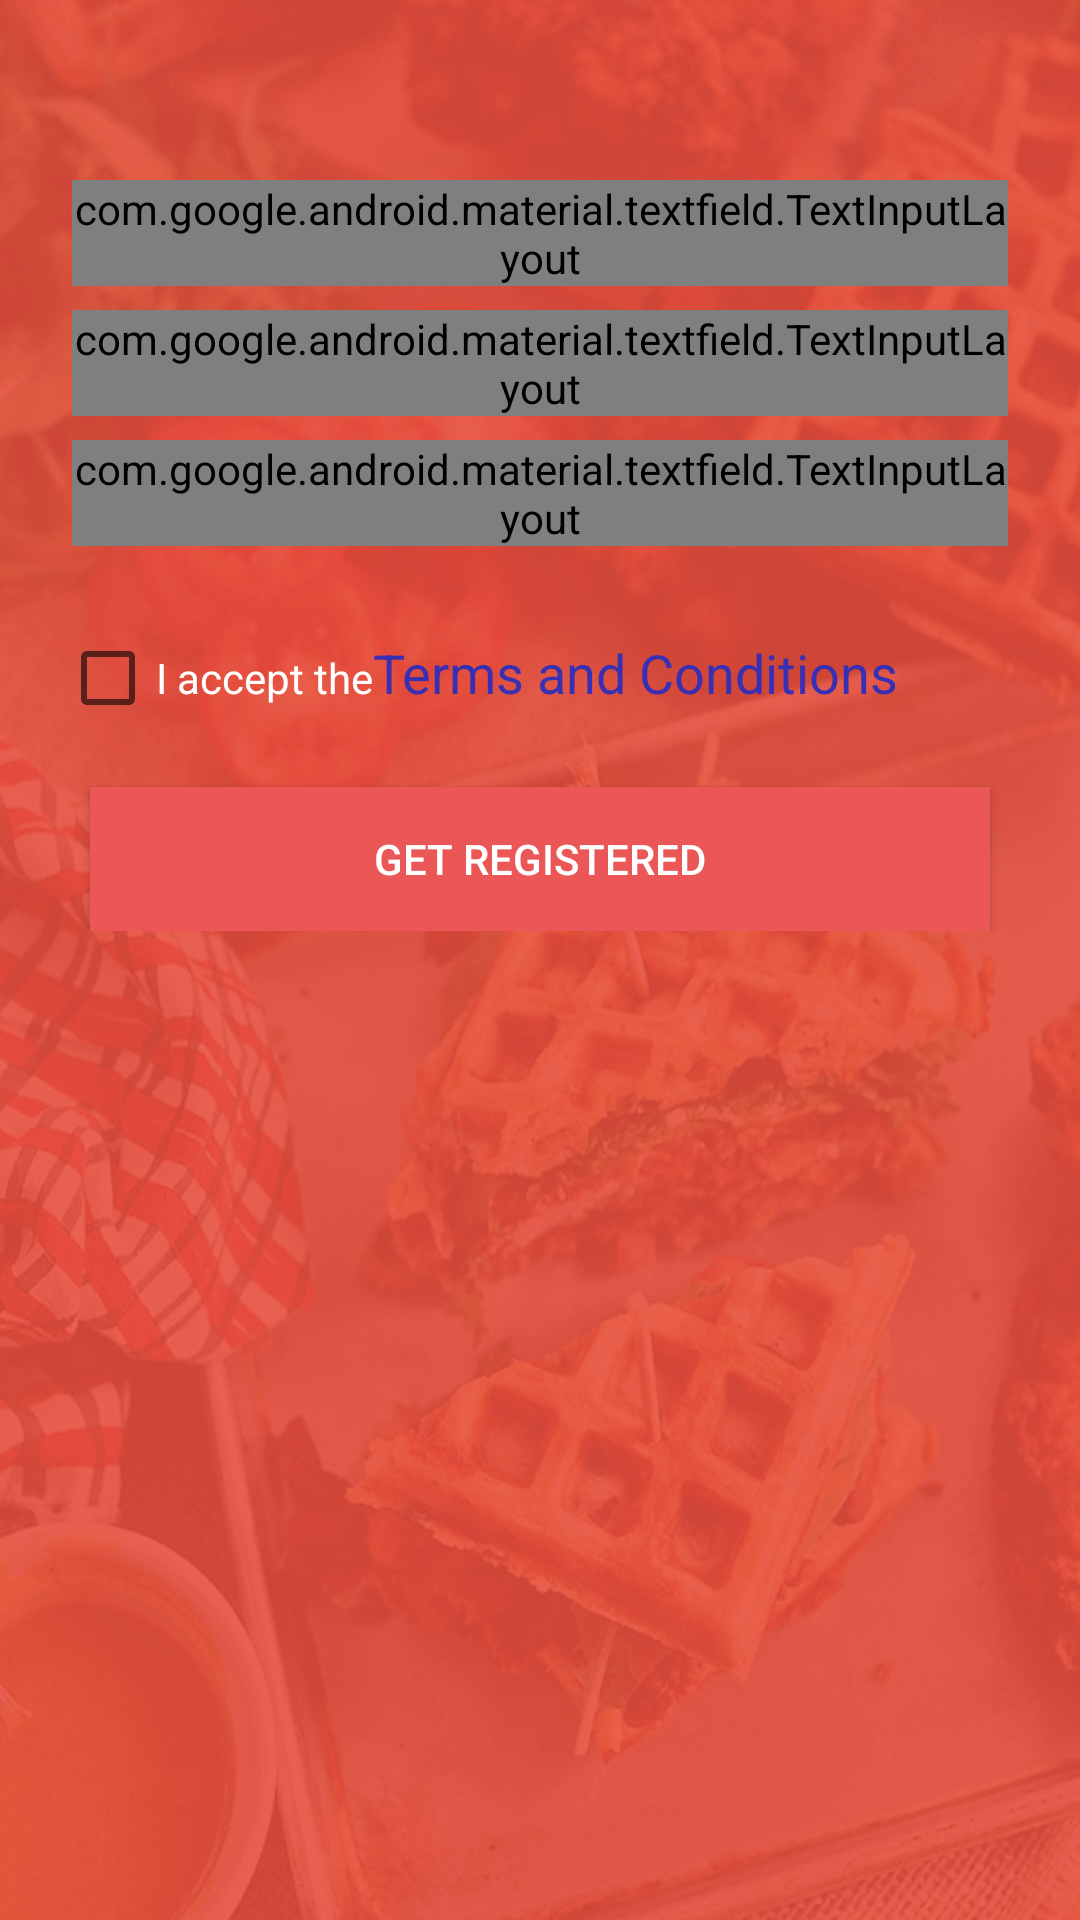

Produce the Android XML layout that renders to this screen, including the resource entries it uses.
<!-- AndroidManifest.xml: application theme AppTheme -->
<!-- res/layout/fragment_register.xml -->
<?xml version="1.0" encoding="utf-8"?>
<ScrollView xmlns:android="http://schemas.android.com/apk/res/android"
    xmlns:app="http://schemas.android.com/apk/res-auto"
    xmlns:tools="http://schemas.android.com/tools"
    android:layout_width="match_parent"
    android:layout_height="match_parent"
    android:background="@drawable/background_red"
    tools:context=".ui.loginregister.registerfragment.RegisterFragment">


    <LinearLayout
        android:layout_width="match_parent"
        android:layout_height="wrap_content"
        android:orientation="vertical">

        <com.google.android.material.textfield.TextInputLayout
            style="@style/Widget.MaterialComponents.TextInputLayout.OutlinedBox"
            android:layout_width="match_parent"
            android:layout_height="wrap_content"
            android:layout_gravity="center"
            android:layout_marginStart="@dimen/spacing_large"
            android:layout_marginTop="60dp"
            android:layout_marginEnd="@dimen/spacing_large"
            android:hint="@string/email_id"
            android:textColorHint="#fff">

            <EditText
                android:id="@+id/userLoginEmailEditText"
                android:layout_width="match_parent"
                android:layout_height="wrap_content"
                android:layout_gravity="center"
                android:ems="10"
                android:inputType="textEmailAddress"
                android:textColor="@android:color/white"
                android:textColorHint="@android:color/white" />
        </com.google.android.material.textfield.TextInputLayout>

        <com.google.android.material.textfield.TextInputLayout
            style="@style/Widget.MaterialComponents.TextInputLayout.OutlinedBox"
            android:layout_width="match_parent"
            android:layout_height="wrap_content"
            android:layout_gravity="center"
            android:layout_marginStart="@dimen/spacing_large"
            android:layout_marginTop="@dimen/spacing_small"
            android:layout_marginEnd="@dimen/spacing_large"
            android:hint="@string/password"
            android:textColorHint="@android:color/white"
            app:passwordToggleEnabled="true"
            app:passwordToggleTint="@color/grey">

            <EditText
                android:id="@+id/userPasswordEditText"
                android:layout_width="match_parent"
                android:layout_height="wrap_content"
                android:ems="10"
                android:inputType="textPassword"
                android:textColor="@android:color/white"
                android:textColorHint="@android:color/white" />
        </com.google.android.material.textfield.TextInputLayout>

        <com.google.android.material.textfield.TextInputLayout
            style="@style/Widget.MaterialComponents.TextInputLayout.OutlinedBox"
            android:layout_width="match_parent"
            android:layout_height="wrap_content"
            android:layout_gravity="center"
            android:layout_marginStart="@dimen/spacing_large"
            android:layout_marginTop="@dimen/spacing_small"
            android:layout_marginEnd="@dimen/spacing_large"
            android:hint="@string/confirm_password"
            android:textColorHint="@android:color/white"
            app:passwordToggleEnabled="true"
            app:passwordToggleTint="@color/grey">

            <EditText
                android:id="@+id/userConPasswordEditText"
                android:layout_width="match_parent"
                android:layout_height="wrap_content"
                android:ems="10"
                android:inputType="textPassword"
                android:textColor="@android:color/white"
                android:textColorHint="@android:color/white" />
        </com.google.android.material.textfield.TextInputLayout>

        <LinearLayout
            android:layout_width="match_parent"
            android:layout_height="wrap_content"
            android:orientation="horizontal">

            <CheckBox
                android:id="@+id/termsCheckBox"
                android:layout_width="wrap_content"
                android:layout_height="wrap_content"
                android:layout_marginStart="20dp"
                android:layout_marginTop="20dp"
                android:text="@string/i_accept_the"
                android:textColor="@android:color/white" />

            <TextView
                android:id="@+id/termsTextView"
                android:layout_width="wrap_content"
                android:layout_height="wrap_content"
                android:layout_marginTop="20dp"
                android:paddingStart="0dp"
                android:paddingTop="10dp"
                android:paddingEnd="10dp"
                android:paddingBottom="10dp"
                android:text="@string/terms_and_conditions"
                android:textAppearance="@style/TextAppearance.AppCompat.Medium"
                android:textColor="@color/colorTermsCondition" />

        </LinearLayout>

        <Button
            android:id="@+id/userAddButton"
            android:layout_width="300dp"
            android:layout_height="wrap_content"
            android:layout_gravity="center"
            android:layout_marginTop="@dimen/spacing_normal"
            android:background="@color/colorPrimaryDark"
            android:gravity="center"
            android:paddingLeft="40dp"
            android:paddingRight="40dp"
            android:text="@string/get_registered"
            android:textColor="@android:color/white" />

    </LinearLayout>
</ScrollView>
<!-- resources referenced by this layout -->
<resources>
  <color name="colorPrimaryDark">#eb5757</color>
  <color name="colorTermsCondition">#372fb4</color>
  <color name="grey">#d3d3d3</color>
  <dimen name="spacing_large">24dp</dimen>
  <dimen name="spacing_normal">16dp</dimen>
  <dimen name="spacing_small">8dp</dimen>
  <!-- drawable background_red: png bitmap (drawable, 262011 bytes) -->
  <string name="confirm_password">Confirm Password</string>
  <string name="email_id">Email ID</string>
  <string name="get_registered">Get Registered</string>
  <string name="i_accept_the">I accept the</string>
  <string name="password">Password</string>
  <string name="terms_and_conditions">Terms and Conditions</string>
  <style name="AppTheme" parent="Theme.AppCompat.Light.DarkActionBar">
          
          <item name="colorPrimary">@color/colorPrimary</item>
          <item name="colorPrimaryDark">@color/colorPrimaryDark</item>
          <item name="colorAccent">@color/colorAccent</item>
          <item name="android:textColor">@color/black</item>
          <item name="android:textColorPrimary">@color/colorPrimaryText</item>
      </style>
  <color name="colorPrimary">#e74c3c</color>
  <color name="colorAccent">#ffcbcb</color>
  <color name="black">#000</color>
  <color name="colorPrimaryText">#828282</color>
</resources>
